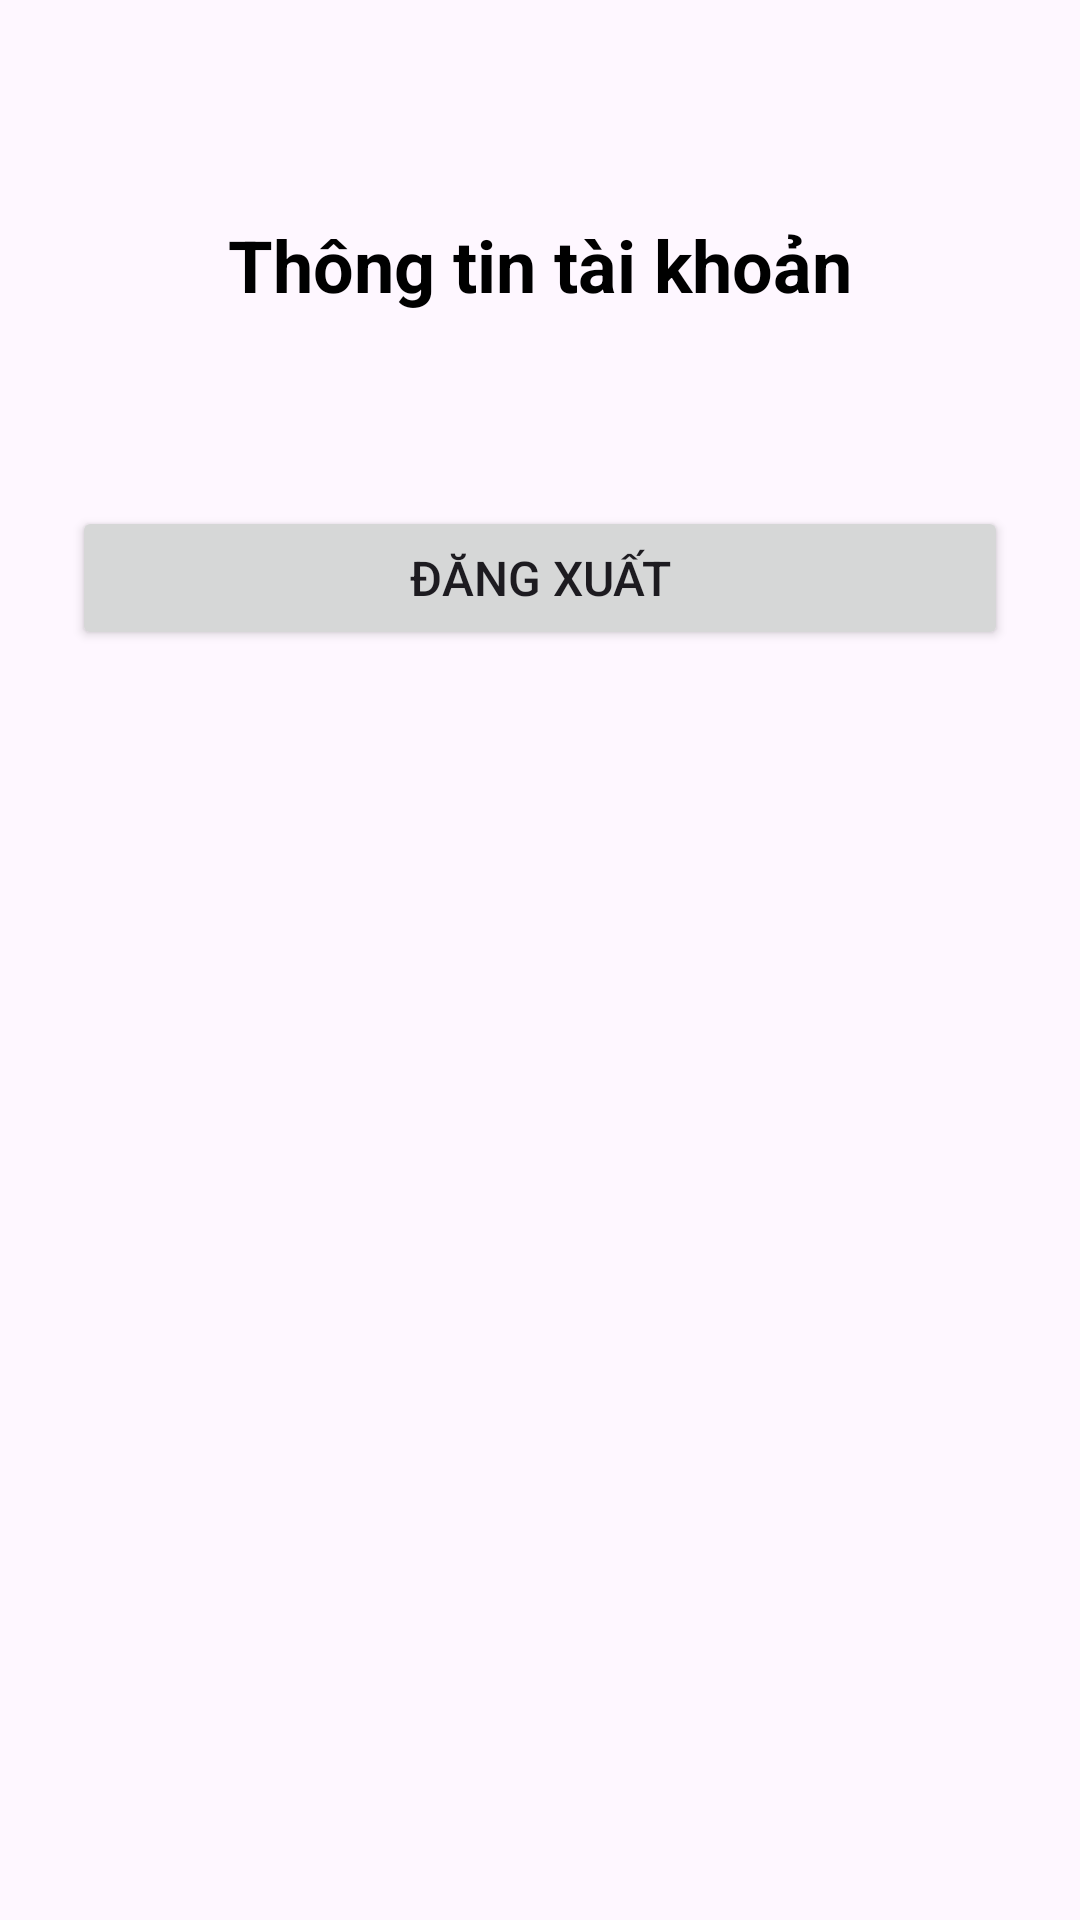

Write the Android layout XML for this screen, with the resource values it uses.
<!-- AndroidManifest.xml: application theme Theme.KiemTra_LapTrinhUngDungDiDong_2474802010123 -->
<!-- res/layout/activity_profile.xml -->
<?xml version="1.0" encoding="utf-8"?>
<androidx.constraintlayout.widget.ConstraintLayout xmlns:android="http://schemas.android.com/apk/res/android"
    xmlns:app="http://schemas.android.com/apk/res-auto"
    xmlns:tools="http://schemas.android.com/tools"
    android:id="@+id/main"
    android:layout_width="match_parent"
    android:layout_height="match_parent"
    android:padding="24dp"
    tools:context=".ProfileActivity">

    <TextView
        android:id="@+id/tvProfileTitle"
        android:layout_width="wrap_content"
        android:layout_height="wrap_content"
        android:layout_marginTop="48dp"
        android:text="@string/profile_title"
        android:textColor="@color/black"
        android:textSize="24sp"
        android:textStyle="bold"
        app:layout_constraintEnd_toEndOf="parent"
        app:layout_constraintStart_toStartOf="parent"
        app:layout_constraintTop_toTopOf="parent" />

    <TextView
        android:id="@+id/tvUserEmail"
        android:layout_width="0dp"
        android:layout_height="wrap_content"
        android:layout_marginTop="24dp"
        android:gravity="center"
        android:textAlignment="center"
        android:textColor="@color/black"
        android:textSize="18sp"
        app:layout_constraintEnd_toEndOf="parent"
        app:layout_constraintStart_toStartOf="parent"
        app:layout_constraintTop_toBottomOf="@id/tvProfileTitle" />

    <Button
        android:id="@+id/btnLogout"
        android:layout_width="0dp"
        android:layout_height="wrap_content"
        android:layout_marginTop="16dp"
        android:text="@string/logout_button"
        android:textSize="16sp"
        app:layout_constraintEnd_toEndOf="parent"
        app:layout_constraintStart_toStartOf="parent"
        app:layout_constraintTop_toBottomOf="@id/tvUserEmail" />

    <ListView
        android:id="@+id/lvSkills"
        android:layout_width="0dp"
        android:layout_height="0dp"
        android:layout_marginTop="24dp"
        app:layout_constraintBottom_toBottomOf="parent"
        app:layout_constraintEnd_toEndOf="parent"
        app:layout_constraintStart_toStartOf="parent"
        app:layout_constraintTop_toBottomOf="@id/btnLogout" />

</androidx.constraintlayout.widget.ConstraintLayout>
<!-- resources referenced by this layout -->
<resources>
  <string name="logout_button">Đăng xuất</string>
  <string name="profile_title">Thông tin tài khoản</string>
  <style name="Theme.KiemTra_LapTrinhUngDungDiDong_2474802010123" parent="Base.Theme.KiemTra_LapTrinhUngDungDiDong_2474802010123" />
  <style name="Base.Theme.KiemTra_LapTrinhUngDungDiDong_2474802010123" parent="Theme.Material3.DayNight.NoActionBar">
          
          
      </style>
  <!-- not gathered from this repository: default colours our renderer supplied (Android Studio template values) -->
  <color name="black">#FF000000</color>
</resources>
